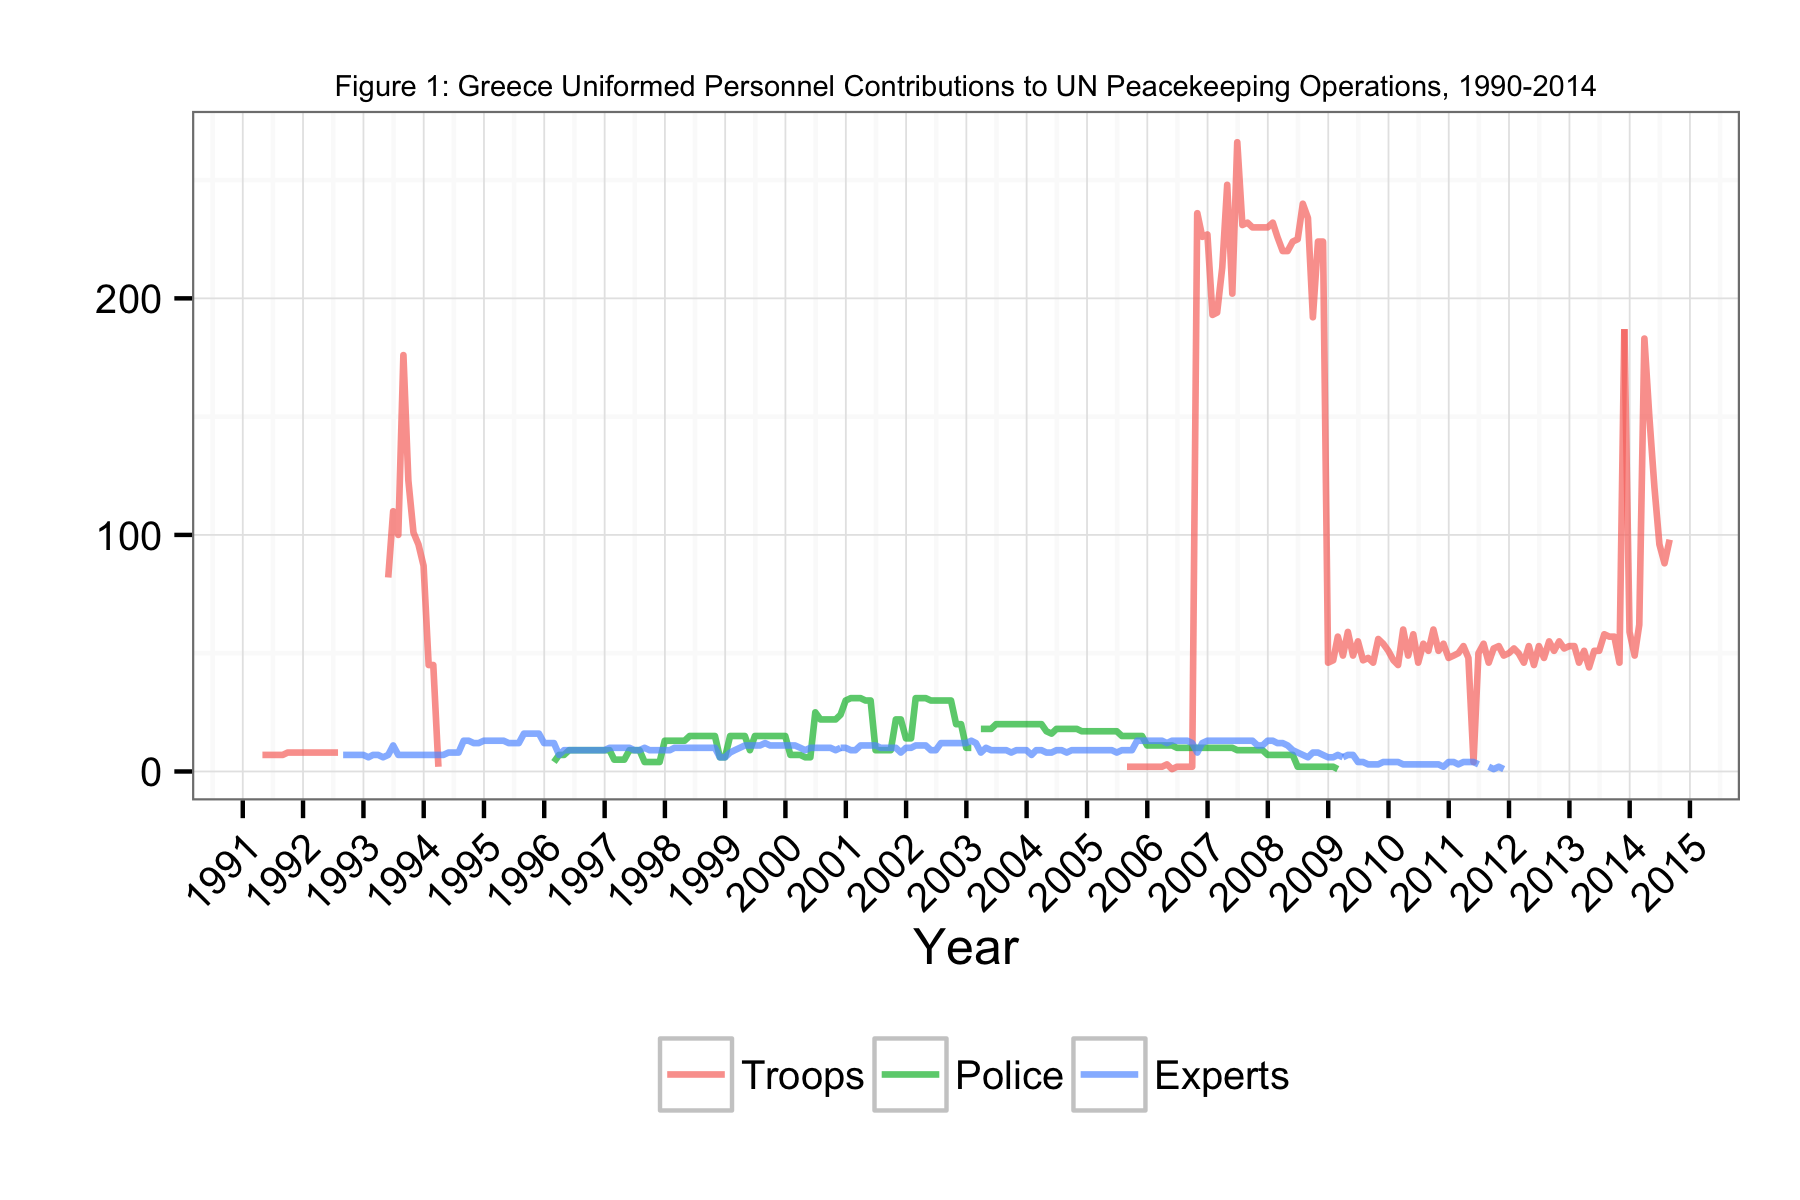

The data file committed next to this chart (first rows):
Date, Troops, Police, Experts
1991-04-30, 7, NA, NA
1991-05-31, 7, NA, NA
1991-06-30, 7, NA, NA
1991-07-31, 7, NA, NA
1991-08-31, 7, NA, NA
1991-09-30, 8, NA, NA
1991-10-31, 8, NA, NA
1991-11-30, 8, NA, NA
1991-12-31, 8, NA, NA
1992-01-31, 8, NA, NA
1992-02-29, 8, NA, NA
1992-03-31, 8, NA, NA
1992-04-30, 8, NA, NA
1992-05-31, 8, NA, NA
1992-06-30, 8, NA, NA
1992-07-31, 8, NA, NA
1992-08-31, NA, NA, 7
1992-09-30, NA, NA, 7
1992-10-31, NA, NA, 7
1992-11-30, NA, NA, 7
1992-12-31, NA, NA, 7
1993-01-31, NA, NA, 6
1993-02-28, NA, NA, 7
1993-03-31, NA, NA, 7
1993-04-30, NA, NA, 6
1993-05-31, 82, NA, 7
1993-06-30, 110, NA, 11
1993-07-31, 100, NA, 7
1993-08-31, 176, NA, 7
1993-09-30, 123, NA, 7
1993-10-31, 101, NA, 7
1993-11-30, 96, NA, 7
1993-12-31, 87, NA, 7
1994-01-31, 45, NA, 7
1994-02-28, 45, NA, 7
1994-03-31, 2, NA, 7
1994-04-30, NA, NA, 7
1994-05-31, NA, NA, 8
1994-06-30, NA, NA, 8
1994-07-31, NA, NA, 8
1994-08-31, NA, NA, 13
1994-09-30, NA, NA, 13
1994-10-31, NA, NA, 12
1994-11-30, NA, NA, 12
1994-12-31, NA, NA, 13
1995-01-31, NA, NA, 13
1995-02-28, NA, NA, 13
1995-03-31, NA, NA, 13
1995-04-30, NA, NA, 13
1995-05-31, NA, NA, 12
1995-06-30, NA, NA, 12
1995-07-31, NA, NA, 12
1995-08-31, NA, NA, 16
1995-09-30, NA, NA, 16
1995-10-31, NA, NA, 16
1995-11-30, NA, NA, 16
1995-12-31, NA, NA, 12
1996-01-31, NA, NA, 12
1996-02-29, NA, 4, 12
1996-03-31, NA, 7, 7
... 221 more rows
